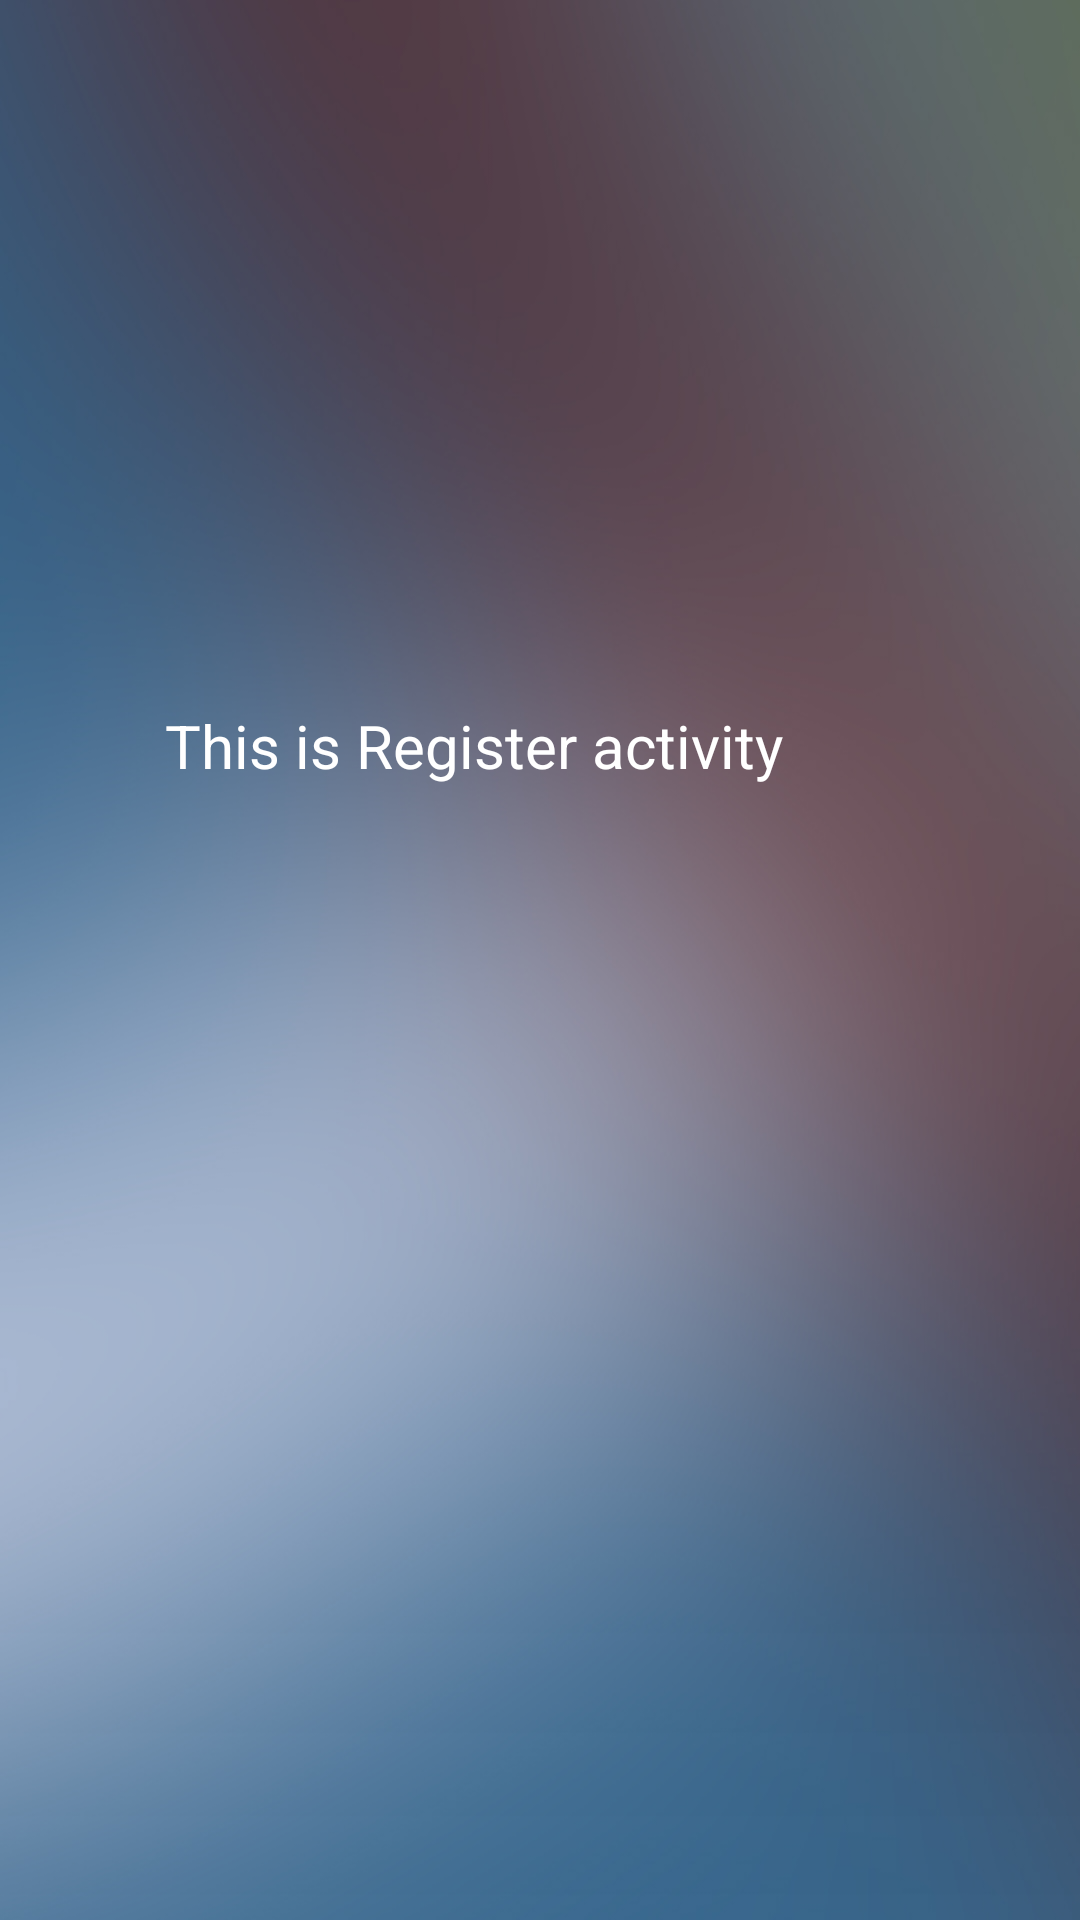

The Android layout XML behind this screen, and the referenced resources:
<!-- AndroidManifest.xml: application theme AppTheme -->
<!-- res/layout/activity_register.xml -->
<?xml version="1.0" encoding="utf-8"?>
<RelativeLayout xmlns:android="http://schemas.android.com/apk/res/android"
    xmlns:app="http://schemas.android.com/apk/res-auto"
    xmlns:tools="http://schemas.android.com/tools"
    android:layout_width="match_parent"
    android:layout_height="match_parent"
    android:background="@drawable/back"
    tools:context="kg.edu.iaau.cinema.RegisterActivity">


    <TextView
        android:id="@+id/textView"
        android:layout_width="250dp"
        android:layout_height="wrap_content"
        android:layout_alignParentTop="true"
        android:layout_centerHorizontal="true"
        android:layout_marginTop="235dp"
        android:textColor="#fff"
        android:textSize="20sp"
        android:text="This is Register activity" />
</RelativeLayout>
<!-- resources referenced by this layout -->
<resources>
  <!-- drawable back: jpg bitmap (drawable-hdpi, 200261 bytes) -->
  <style name="AppTheme" parent="Theme.AppCompat.Light.NoActionBar">
          
          <item name="colorPrimary">@color/colorPrimary</item>
          <item name="colorPrimaryDark">@color/colorPrimaryDark</item>
          <item name="colorAccent">@color/colorAccent</item>
      </style>
  <color name="colorPrimary">#f2f2f2</color>
  <color name="colorPrimaryDark">#a9a9a9</color>
  <color name="colorAccent">#ba3944</color>
</resources>
